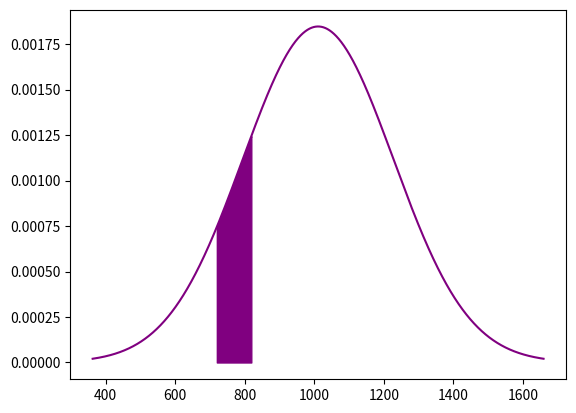

The script that saved this image:
import numpy as np
import matplotlib.pyplot as plt
from scipy.stats import norm

media = 1011
desvio=216
x = np.linspace(media-3*desvio,media+3*desvio,1500000)
fill = np.arange(720, 820)

plt.plot(x,norm.pdf(x,media,desvio), color="purple")
plt.fill_between(fill, norm.pdf(fill,media,desvio), color="purple")
plt.show()